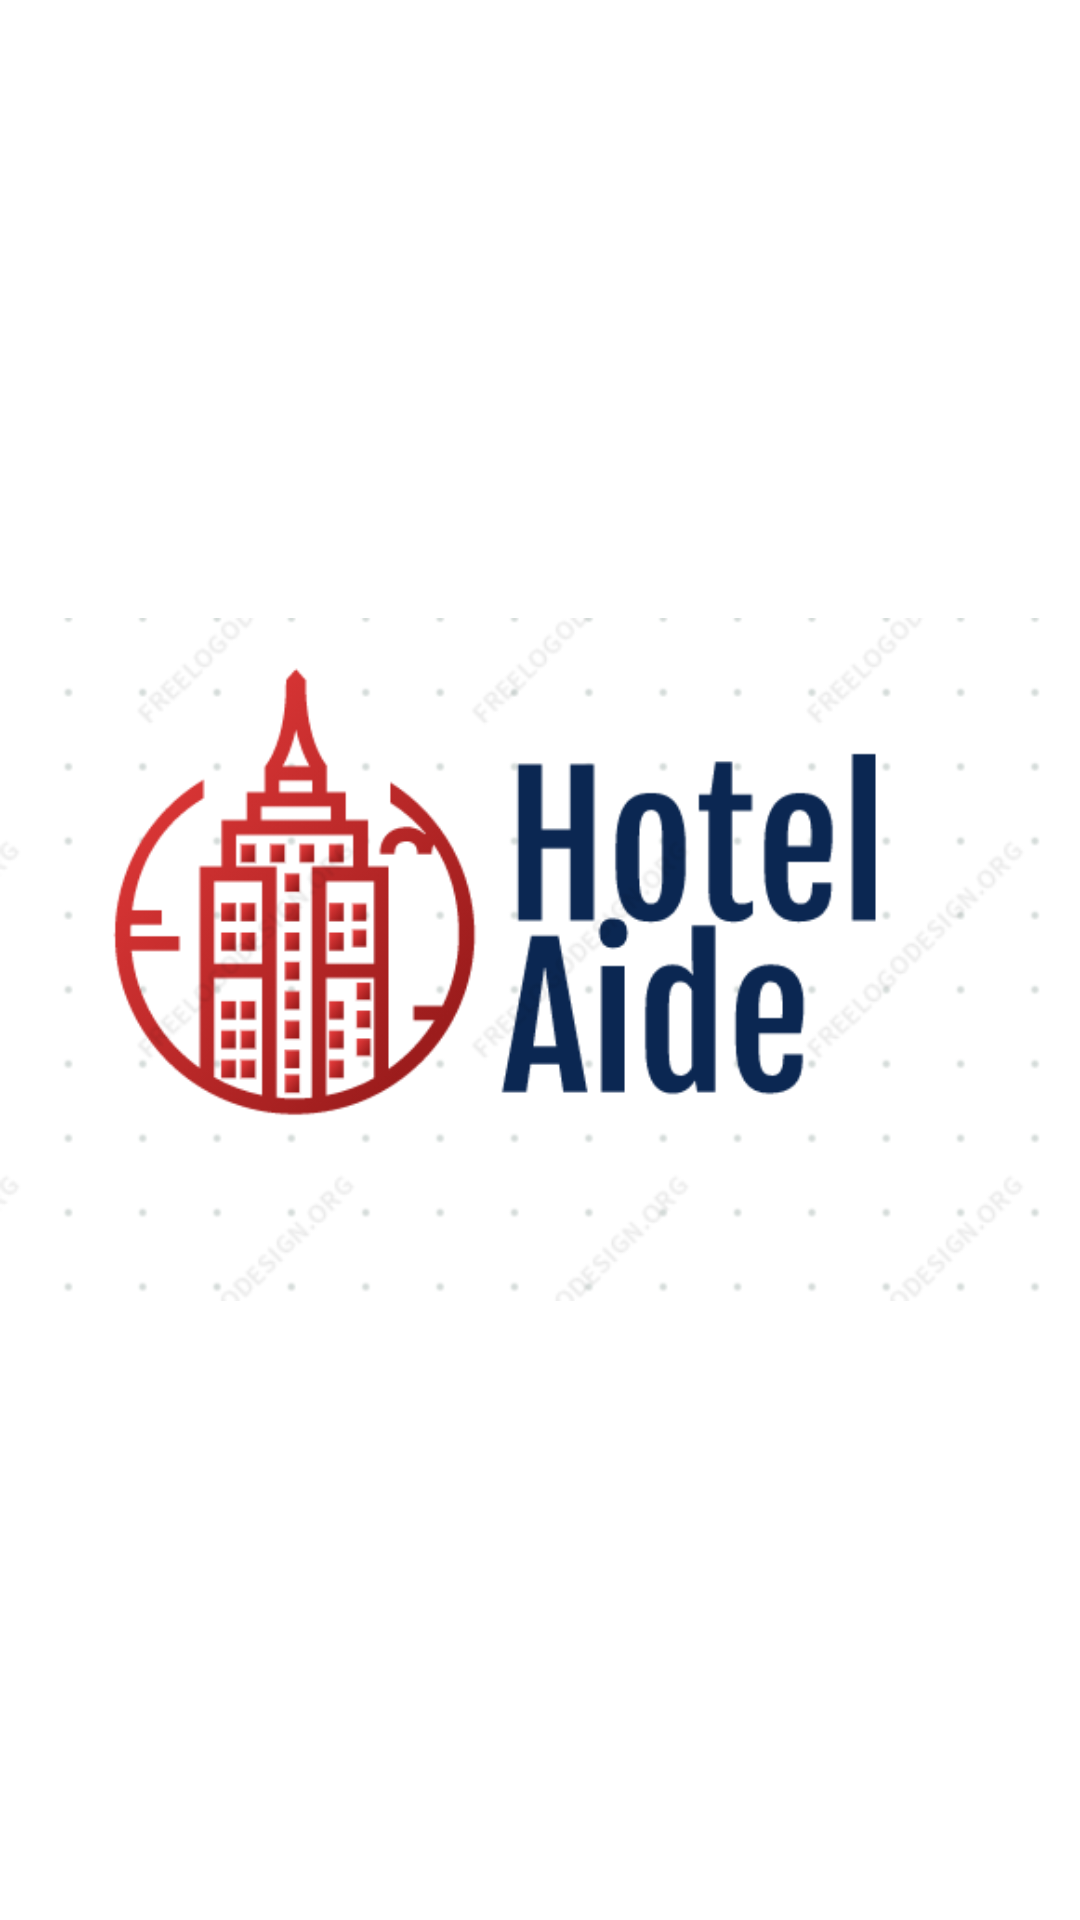

Produce the Android XML layout that renders to this screen, including the resource entries it uses.
<!-- AndroidManifest.xml: application theme Theme.HotelAide -->
<!-- res/layout/activity_splash.xml -->
<?xml version="1.0" encoding="utf-8"?>
<LinearLayout xmlns:android="http://schemas.android.com/apk/res/android"
    xmlns:app="http://schemas.android.com/apk/res-auto"
    xmlns:tools="http://schemas.android.com/tools"
    android:layout_width="match_parent"
    android:layout_height="match_parent"
    tools:context=".ui.SplashActivity">
    <ImageView
        android:layout_width="match_parent"
        android:layout_height="wrap_content"
        android:src="@drawable/logo"
        android:layout_gravity="center"
        />

</LinearLayout>
<!-- resources referenced by this layout -->
<resources>
  <!-- drawable logo: png bitmap (drawable, 42310 bytes) -->
  <style name="Theme.HotelAide" parent="Theme.MaterialComponents.DayNight.NoActionBar">
          
          <item name="colorPrimary">@color/purple_500</item>
          <item name="colorPrimaryVariant">@color/purple_700</item>
          <item name="colorOnPrimary">@color/white</item>
          
          <item name="colorSecondary">@color/teal_200</item>
          <item name="colorSecondaryVariant">@color/teal_700</item>
          <item name="colorOnSecondary">@color/black</item>
          
          <item name="android:statusBarColor" tools:targetApi="l">?attr/colorOnSecondary</item>
  
          
  
      </style>
  <color name="purple_500">#FF6200EE</color>
  <color name="purple_700">#FF3700B3</color>
  <color name="white">#FFFFFFFF</color>
  <color name="teal_200">#FF03DAC5</color>
  <color name="teal_700">#FF018786</color>
  <color name="black">#FF000000</color>
</resources>
